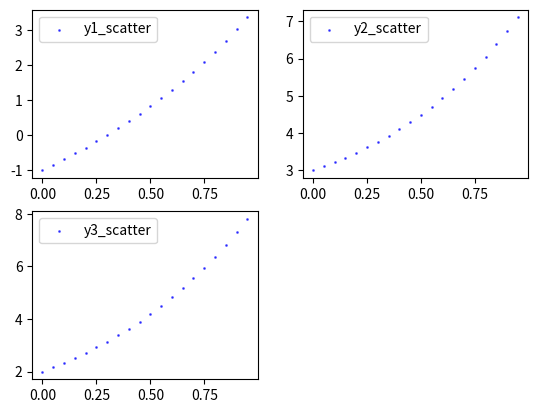

Here is the Python script that generated this plot:
import numpy as np
import math
import matplotlib.pyplot as plt


def f1(x, y1, y2, y3):
    df = y2
    return df


def f2(x, y1, y2, y3):
    df = y3
    return df


def f3(x, y1, y2, y3):
    df = y3 + y2 - y1 + 2 * x - 3
    return df


def RK4(x, y1, y2, y3, h):
    xarray, y1array, y2array, y3array = [], [], [], []
    while x <= 1.00:
        xarray.append(x)
        y1array.append(y1)
        y2array.append(y2)
        y3array.append(y3)
        x += h

        K_11 = f1(x, y1, y2, y3)
        K_21 = f2(x, y1, y2, y3)
        K_31 = f3(x, y1, y2, y3)
        K_12 = f1(x + h / 2, y1 + h / 2 * K_11, y2 + h / 2 * K_21, y3 + h / 2 * K_31)
        K_22 = f2(x + h / 2, y1 + h / 2 * K_11, y2 + h / 2 * K_21, y3 + h / 2 * K_31)
        K_32 = f3(x + h / 2, y1 + h / 2 * K_11, y2 + h / 2 * K_21, y3 + h / 2 * K_31)
        K_13 = f1(x + h / 2, y1 + h / 2 * K_12, y2 + h / 2 * K_22, y3 + h / 2 * K_32)
        K_23 = f2(x + h / 2, y1 + h / 2 * K_12, y2 + h / 2 * K_22, y3 + h / 2 * K_32)
        K_33 = f3(x + h / 2, y1 + h / 2 * K_12, y2 + h / 2 * K_22, y3 + h / 2 * K_32)
        K_14 = f1(x + h, y1 + h * K_13, y2 + h * K_23, y3 + h * K_33)
        K_24 = f2(x + h, y1 + h * K_13, y2 + h * K_23, y3 + h * K_33)
        K_34 = f3(x + h, y1 + h * K_13, y2 + h * K_23, y3 + h * K_33)

        y1 = y1 + (K_11 + 2 * K_12 + 2 * K_13 + K_14) * h / 6
        y2 = y2 + (K_21 + 2 * K_22 + 2 * K_23 + K_24) * h / 6
        y3 = y3 + (K_31 + 2 * K_32 + 2 * K_33 + K_34) * h / 6
    return xarray, y1array, y2array, y3array


def main():
    xarray, y1array, y2array, y3array = RK4(0, -1, 3, 2, 0.05)

    plt.figure('Runge Kutta numerical results')

    plt.subplot(221)
    plt.scatter(xarray, y1array, label='y1_scatter', s=1, color='blue', alpha=0.6)
    plt.legend()

    plt.subplot(222)
    plt.scatter(xarray, y2array, label='y2_scatter', s=1, color='blue', alpha=0.6)
    plt.legend()

    plt.subplot(223)
    plt.scatter(xarray, y3array, label='y3_scatter', s=1, color='blue', alpha=0.6)
    plt.legend()
    plt.show()


if __name__ == '__main__':
    main()